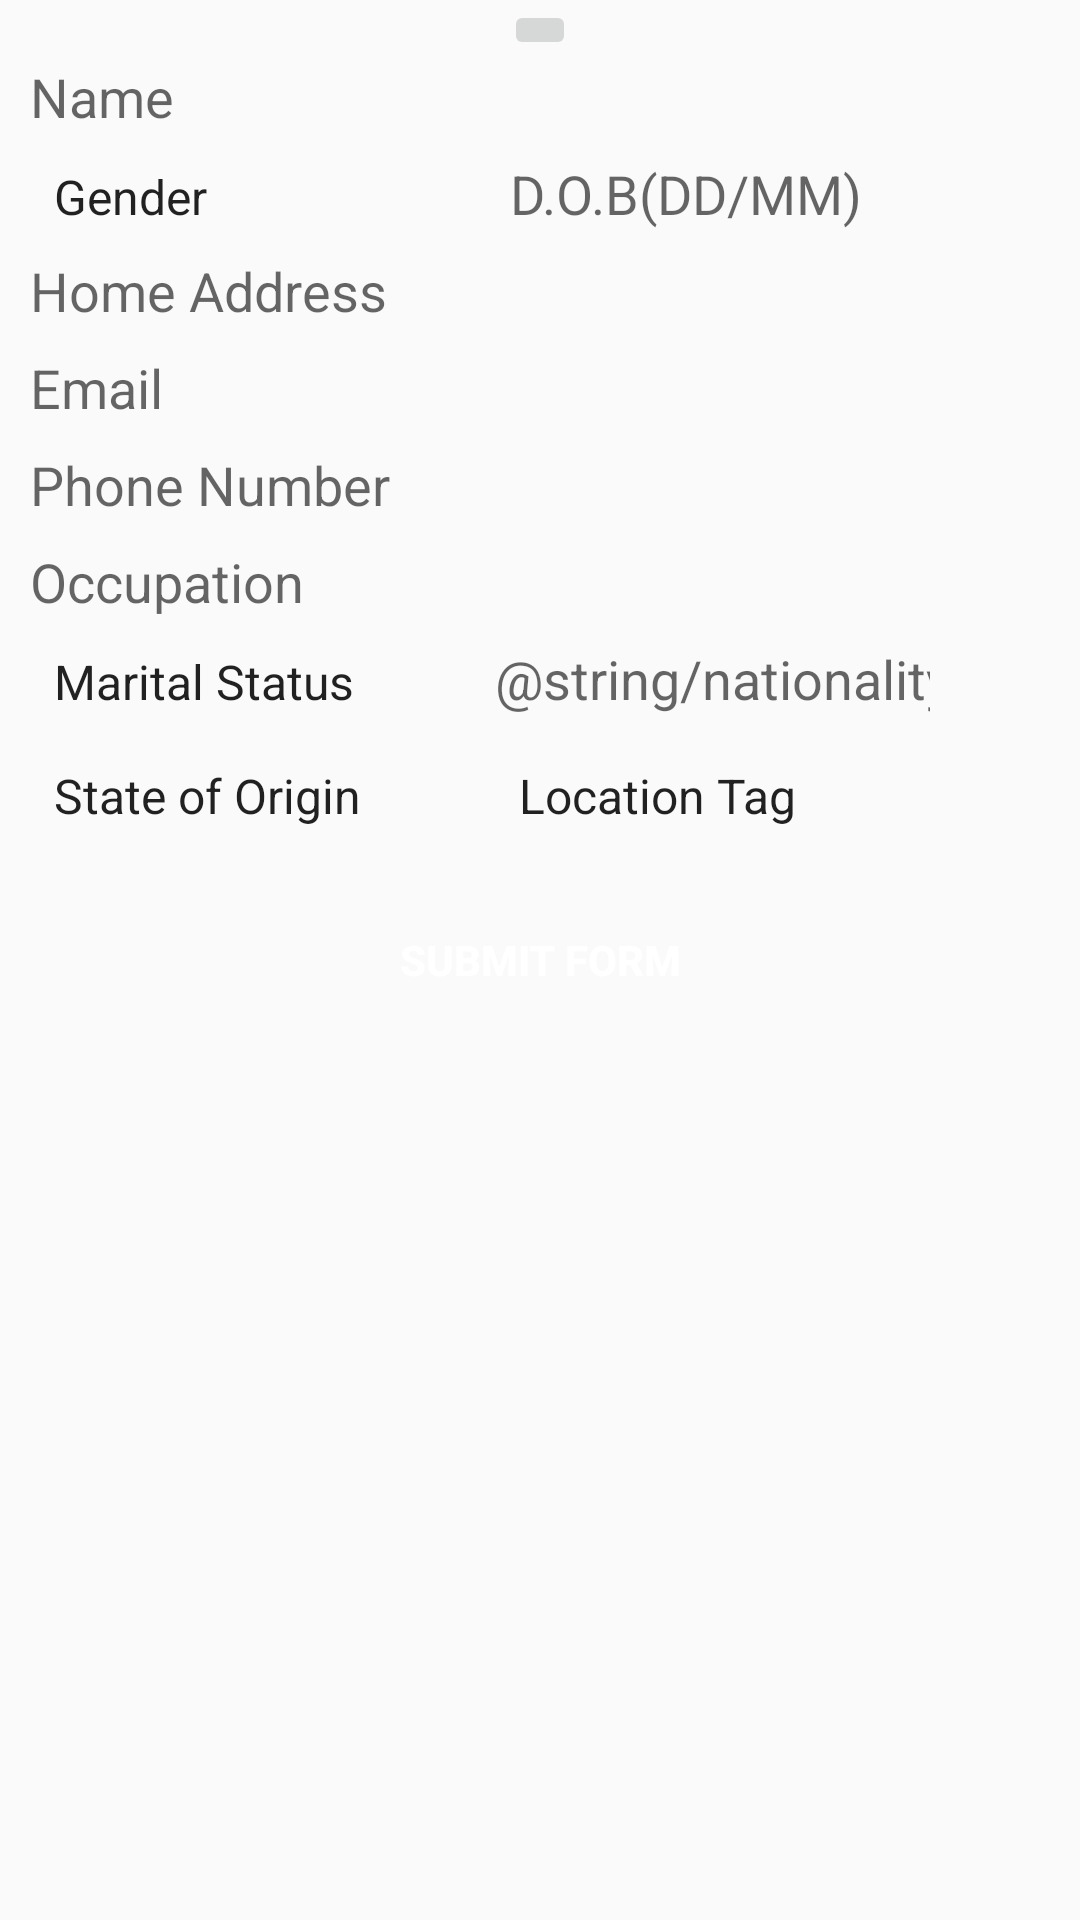

Produce the Android XML layout that renders to this screen, including the resource entries it uses.
<!-- AndroidManifest.xml: application theme AppTheme -->
<!-- res/layout/activity_add_members.xml -->
<?xml version="1.0" encoding="utf-8"?>
<ScrollView
    xmlns:android="http://schemas.android.com/apk/res/android"
    xmlns:app="http://schemas.android.com/apk/res-auto"
    xmlns:tools="http://schemas.android.com/tools"
    android:layout_width="match_parent"
    android:layout_height="match_parent"
    android:orientation="vertical"
    tools:context="com.godlife.followup.church_members.AddMembers">

    <LinearLayout
        android:layout_width="match_parent"
        android:layout_height="match_parent"
        android:orientation="vertical">

        <ImageButton
            android:id="@+id/ib_person_image"
            android:layout_gravity="center"
            android:layout_width="wrap_content"
            android:layout_height="wrap_content"
            android:src="@drawable/add_image"
            android:contentDescription="Person Image" />
        <RelativeLayout
            android:layout_width="wrap_content"
            android:layout_height="wrap_content">

            <EditText
                android:layout_marginRight="10dp"
                android:background="@drawable/border_text"
                android:layout_marginLeft="10dp"
                android:layout_width="match_parent"
                android:layout_height="wrap_content"
                android:id="@+id/et_person_name"
                android:hint="@string/names"
                android:inputType="textCapWords"
                android:imeOptions="actionNext"

                />
            <LinearLayout
                android:id="@+id/ll_top"
                android:layout_below="@id/et_person_name"
                android:layout_width="match_parent"
                android:layout_height="wrap_content"
                android:layout_marginTop="8dp"
                android:layout_marginLeft="10dp"
                android:layout_marginRight="10dp"
                >
                <Spinner
                    android:layout_below="@id/et_person_name"
                    android:background="@drawable/border_text"
                    android:id="@+id/gender"
                    android:layout_width="150dp"
                    android:layout_height="wrap_content"
                    android:imeOptions="actionNext"
                    android:entries="@array/gender"/>
                <EditText
                    android:background="@drawable/border_text"
                    android:layout_marginLeft="10dp"
                    android:layout_width="wrap_content"
                    android:layout_height="wrap_content"
                    android:id="@+id/et_person_dob"
                    android:hint="@string/dob"
                    android:ems="8"
                    android:clickable="true"
                    android:focusable="false"
                    android:imeOptions="actionNext"
                    />
            </LinearLayout>


            <EditText
                android:layout_marginTop="8dp"
                android:layout_marginRight="10dp"
                android:background="@drawable/border_text"
                android:layout_marginLeft="10dp"
                android:layout_width="match_parent"
                android:layout_height="wrap_content"
                android:id="@+id/et_person_address"
                android:hint="@string/address"
                android:inputType="textCapSentences"
                android:imeOptions="actionNext"
                android:layout_below="@id/ll_top"
                />
            <EditText
                android:layout_marginTop="8dp"
                android:layout_marginRight="10dp"
                android:background="@drawable/border_text"
                android:layout_marginLeft="10dp"
                android:layout_width="match_parent"
                android:layout_height="wrap_content"
                android:id="@+id/et_person_email"
                android:hint="@string/email"
                android:inputType="textEmailAddress"
                android:imeOptions="actionNext"
                android:layout_below="@+id/et_person_address"
                />
            <EditText
                android:layout_marginTop="8dp"
                android:layout_marginRight="10dp"
                android:background="@drawable/border_text"
                android:layout_marginLeft="10dp"
                android:layout_width="match_parent"
                android:layout_height="wrap_content"
                android:id="@+id/et_person_phone"
                android:hint="@string/phone"
                android:inputType="phone"
                android:maxLength="11"
                android:imeOptions="actionNext"
                android:layout_below="@+id/et_person_email"
                />



            <EditText
                android:layout_marginTop="8dp"
                android:layout_marginRight="10dp"
                android:background="@drawable/border_text"
                android:layout_marginLeft="10dp"
                android:layout_width="match_parent"
                android:layout_height="wrap_content"
                android:id="@+id/et_person_occupation"
                android:hint="@string/occupation"
                android:inputType="textCapSentences"
                android:imeOptions="actionNext"
                android:layout_below="@+id/et_person_phone"
                />

            <LinearLayout
                android:id="@+id/ll1"
                android:layout_below="@id/et_person_occupation"
                android:orientation="horizontal"
                android:layout_width="match_parent"
                android:layout_height="wrap_content">

                <Spinner
                    android:layout_marginTop="8dp"
                    android:layout_marginLeft="10dp"
                    android:background="@drawable/border_text"
                    android:id="@+id/marital_status"
                    android:layout_width="145dp"
                    android:layout_height="wrap_content"
                    android:imeOptions="actionNext"
                    android:entries="@array/marital"/>
                <EditText
                    android:layout_marginBottom="8dp"
                    android:layout_marginTop="8dp"
                    android:layout_marginRight="10dp"
                    android:background="@drawable/border_text"
                    android:layout_marginLeft="10dp"
                    android:layout_width="145dp"
                    android:layout_height="wrap_content"
                    android:id="@+id/et_person_nationality"
                    android:hint="@string/nationality"
                    android:inputType="textCapSentences"
                    android:imeOptions="actionNext"
                   />
            </LinearLayout>

            <LinearLayout
                android:id="@+id/ll2"
                android:layout_below="@+id/ll1"
                android:orientation="horizontal"
                android:layout_width="match_parent"
                android:layout_height="wrap_content">

                <Spinner
                    android:layout_marginTop="8dp"
                    android:background="@drawable/border_text"
                    android:layout_marginLeft="10dp"
                    android:layout_width="145dp"
                    android:layout_height="wrap_content"
                    android:id="@+id/et_person_stateOfOrigin"
                    android:entries="@array/soo"
                    android:fontFamily="casual"
                    />
                <Spinner
                    android:layout_marginTop="8dp"
                    android:layout_marginRight="10dp"
                    android:background="@drawable/border_text"
                    android:layout_marginLeft="10dp"
                    android:layout_width="145dp"
                    android:layout_height="wrap_content"
                    android:entries="@array/locations"
                    android:id="@+id/et_person_location"
                    />
            </LinearLayout>



            <Button
                android:layout_below="@+id/ll2"
                android:id="@+id/submit_button"
                android:layout_marginLeft="10dp"
                android:layout_marginRight="10dp"
                android:layout_marginBottom="20dp"
                android:layout_marginTop="20dp"
                android:textStyle="bold"
                android:backgroundTint="@color/blue"
                android:background="@drawable/border_text"
                android:layout_width="match_parent"
                android:layout_height="wrap_content"
                android:textColor="@color/white"
                android:text="Submit Form"/>



        </RelativeLayout>
    </LinearLayout>


</ScrollView>
<!-- resources referenced by this layout -->
<resources>
  <string-array name="gender">
          <item> Gender</item>
          <item> Male </item>
          <item> Female</item>
  
      </string-array>
  <string-array name="locations">
  
          <item>Location Tag</item>
          <item>Abattoir</item>
          <item>Alheri</item>
          <item>Angle-D</item>
          <item>Angwan Rogo</item>
          <item>Angwan Rukuba</item>
          <item>Apata</item>
          <item>Barkin Ladi</item>
          <item>Bauchi Road</item>
          <item>British</item>
          <item>Bukuru</item>
          <item>Bukuru Lowcost</item>
          <item>Busa Buje</item>
          <item>Dadin Kowa</item>
          <item>Dogon Karfe</item>
          <item>Farin Gada</item>
          <item>Federal Lowcost</item>
          <item>Phototech</item>
          <item>Gada Biyu</item>
          <item>Gold &amp; Base</item>
          <item>G.R.A</item>
          <item>Hwolshe</item>
          <item>JUTH</item>
          <item>Lamingo</item>
          <item>Lamingo Road</item>
          <item>Miango</item>
          <item>Millionaires QTRS</item>
          <item>Nunku Street</item>
          <item>Polo</item>
          <item>Rantya</item>
          <item>Rayfield</item>
          <item>Rukuba</item>
          <item>Rukuba Road</item>
          <item>Secretariat Junction</item>
          <item>State Lowcost</item>
          <item>Terminus</item>
          <item>Tina Junction</item>
          <item>Tudun Wada</item>
          <item>UTAN</item>
          <item>Village Hostel</item>
          <item>Yingi</item>
          <item>Zarmaganda</item>
          <item>Others</item>
      </string-array>
  <string-array name="marital">
          <item> Marital Status</item>
          <item> Single </item>
          <item> Married</item>
      </string-array>
  <string-array name="soo">
          <item>State of Origin</item>
          <item> Abia</item>
          <item> Adamawa</item>
          <item>Akwa Ibom </item>
          <item>Anambra </item>
          <item> Bauchi</item>
          <item> Bayelsa</item>
          <item> Benue</item>
          <item>  Borno</item>
          <item> Cross River</item>
          <item> Delta</item>
          <item>  Ebonyi</item>
          <item> Enugu</item>
          <item>Edo </item>
          <item>Ekiti </item>
          <item>Gombe </item>
          <item>Imo</item>
          <item>Jigawa </item>
          <item> Kaduna</item>
          <item>Kano </item>
          <item>Katsina </item>
          <item>Kebbi</item>
          <item>Kogi</item>
          <item>Kwara</item>
          <item>Lagos</item>
          <item>Nasarawa</item>
          <item>Niger</item>
          <item>Ogun </item>
          <item>Ondo</item>
          <item>Osun</item>
          <item>Oyo</item>
          <item>Plateau</item>
          <item>Rivers </item>
          <item>Sokoto</item>
          <item>Taraba</item>
          <item>Yobe </item>
          <item>Zamfara </item>
          <item>FCT</item>
      </string-array>
  <color name="blue">#3F51B5</color>
  <color name="white">#FFFFFF</color>
  <string name="address">Home Address</string>
  <string name="dob">D.O.B(DD/MM)</string>
  <string name="email">Email</string>
  <string name="names">Name</string>
  <string name="occupation">Occupation</string>
  <string name="phone">Phone Number</string>
  <style name="AppTheme" parent="Theme.AppCompat.Light.DarkActionBar">
          
          <item name="colorPrimary">@color/colorPrimary</item>
          <item name="colorPrimaryDark">@color/colorPrimaryDark</item>
          <item name="colorAccent">@color/colorAccent</item>
      </style>
  <color name="colorPrimary">#FF4500</color>
  <color name="colorPrimaryDark">#E86100</color>
  <color name="colorAccent">#F76A0B</color>
</resources>
